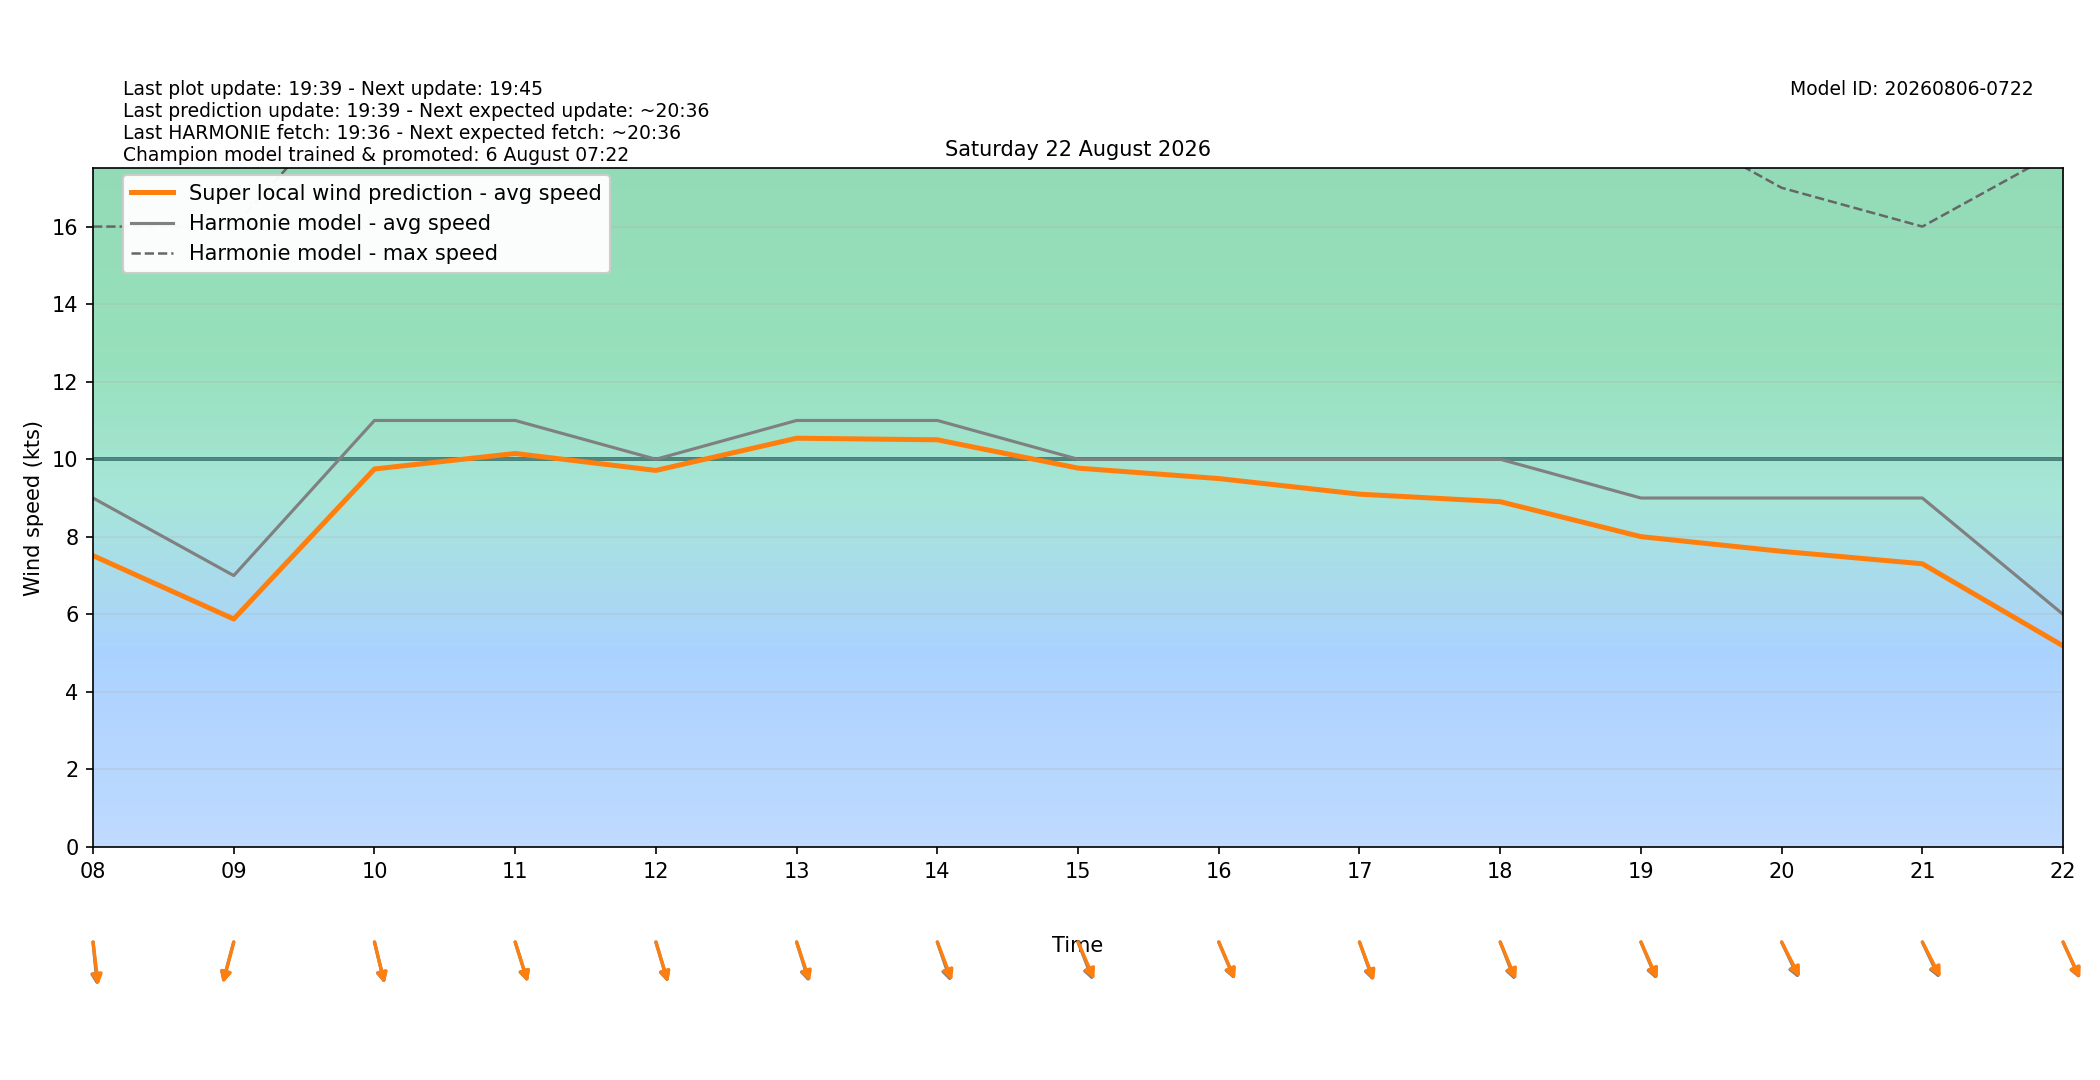

The file beside this chart, header and first rows:
target_time_utc, target_time_local, hour_utc, hour_local, forecast_wind_speed, forecast_wind_min, forecast_wind_max, lstm_pred_wind_speed, delta_speed_lstm_minus_forecast, forecast_wind_dir_deg, lstm_pred_wind_dir_deg, delta_dir_lstm_minus_forecast
2026-08-21T22:00:00Z, 2026-08-22T00:00:00+0200, 22, 00, 5.0, 5.0, 7.0, 3.081, -1.919, 347.0, 349.9, 2.948
2026-08-21T23:00:00Z, 2026-08-22T01:00:00+0200, 23, 01, 4.0, 4.0, 7.0, 2.533, -1.467, 344.0, 345.1, 1.141
2026-08-22T00:00:00Z, 2026-08-22T02:00:00+0200, 00, 02, 5.0, 5.0, 7.0, 3.224, -1.776, 330.0, 330.9, 0.8987
2026-08-22T01:00:00Z, 2026-08-22T03:00:00+0200, 01, 03, 7.0, 7.0, 11.0, 4.977, -2.023, 334.0, 334.5, 0.5041
2026-08-22T02:00:00Z, 2026-08-22T04:00:00+0200, 02, 04, 4.0, 4.0, 11.0, 2.957, -1.043, 19.0, 19.5, 0.4961
2026-08-22T03:00:00Z, 2026-08-22T05:00:00+0200, 03, 05, 6.0, 6.0, 13.0, 3.705, -2.295, 44.0, 45.73, 1.726
2026-08-22T04:00:00Z, 2026-08-22T06:00:00+0200, 04, 06, 2.0, 2.0, 11.0, 1.831, -0.1685, 45.0, 46.18, 1.176
2026-08-22T05:00:00Z, 2026-08-22T07:00:00+0200, 05, 07, 3.0, 3.0, 6.0, 4.209, 1.209, 207.0, 205.8, -1.164
2026-08-22T06:00:00Z, 2026-08-22T08:00:00+0200, 06, 08, 9.0, 9.0, 16.0, 7.514, -1.486, 352.0, 350.2, -1.809
2026-08-22T07:00:00Z, 2026-08-22T09:00:00+0200, 07, 09, 7.0, 7.0, 16.0, 5.879, -1.121, 21.0, 20.53, -0.4703
2026-08-22T08:00:00Z, 2026-08-22T10:00:00+0200, 08, 10, 11.0, 11.0, 20.0, 9.749, -1.251, 341.0, 340.7, -0.2762
2026-08-22T09:00:00Z, 2026-08-22T11:00:00+0200, 09, 11, 11.0, 11.0, 21.0, 10.15, -0.8517, 336.0, 335.7, -0.3167
2026-08-22T10:00:00Z, 2026-08-22T12:00:00+0200, 10, 12, 10.0, 10.0, 21.0, 9.712, -0.2882, 337.0, 336.6, -0.4058
2026-08-22T11:00:00Z, 2026-08-22T13:00:00+0200, 11, 13, 11.0, 11.0, 22.0, 10.54, -0.4578, 336.0, 334.4, -1.582
2026-08-22T12:00:00Z, 2026-08-22T14:00:00+0200, 12, 14, 11.0, 11.0, 21.0, 10.5, -0.4985, 334.0, 331.3, -2.653
2026-08-22T13:00:00Z, 2026-08-22T15:00:00+0200, 13, 15, 10.0, 10.0, 20.0, 9.771, -0.2288, 331.0, 328.3, -2.747
2026-08-22T14:00:00Z, 2026-08-22T16:00:00+0200, 14, 16, 10.0, 10.0, 19.0, 9.502, -0.498, 329.0, 328.3, -0.7171
2026-08-22T15:00:00Z, 2026-08-22T17:00:00+0200, 15, 17, 10.0, 10.0, 18.0, 9.099, -0.9009, 333.0, 331.9, -1.136
2026-08-22T16:00:00Z, 2026-08-22T18:00:00+0200, 16, 18, 10.0, 10.0, 19.0, 8.906, -1.094, 331.0, 329, -2.016
2026-08-22T17:00:00Z, 2026-08-22T19:00:00+0200, 17, 19, 9.0, 9.0, 19.0, 8.004, -0.9962, 329.0, 327.5, -1.516
2026-08-22T18:00:00Z, 2026-08-22T20:00:00+0200, 18, 20, 9.0, 9.0, 17.0, 7.626, -1.374, 326.0, 323.5, -2.466
2026-08-22T19:00:00Z, 2026-08-22T21:00:00+0200, 19, 21, 9.0, 9.0, 16.0, 7.304, -1.696, 326.0, 323.6, -2.417
2026-08-22T20:00:00Z, 2026-08-22T22:00:00+0200, 20, 22, 6.0, 6.0, 18.0, 5.187, -0.8132, 327.0, 326.3, -0.6597
2026-08-22T21:00:00Z, 2026-08-22T23:00:00+0200, 21, 23, 9.0, 9.0, 15.0, 6.78, -2.22, 330.0, 328.1, -1.943
